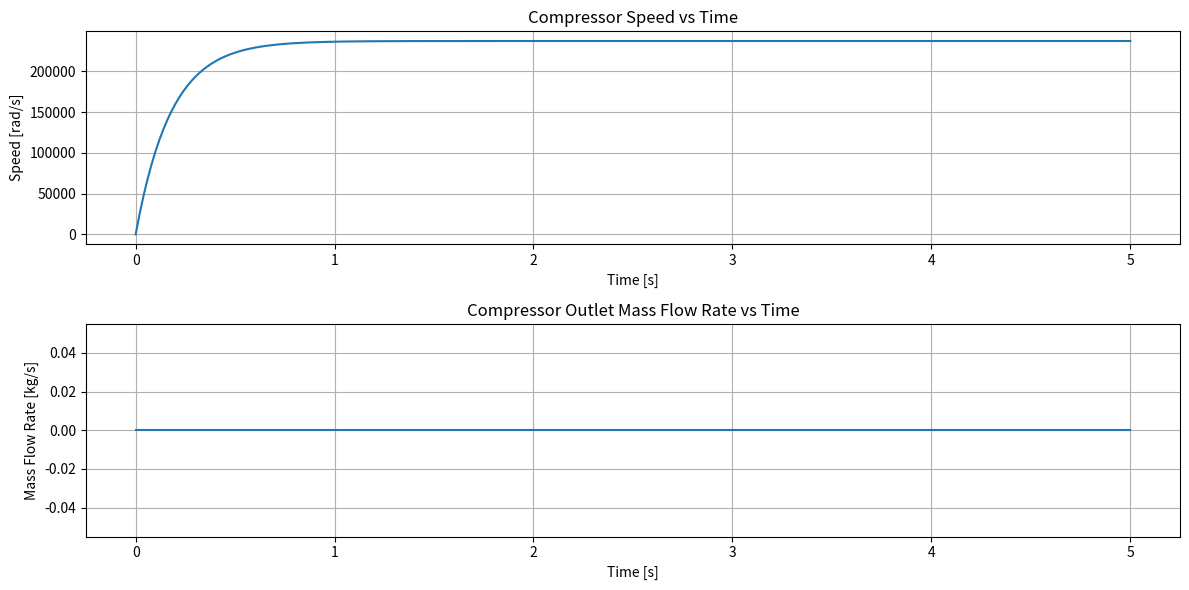

The matplotlib source for this figure:
import numpy as np
from scipy.integrate import solve_ivp
import matplotlib.pyplot as plt

# --- Model & Map parameters ---
Jcp = 5e-5
kt = 0.0153
kv = 0.0153
Rmm = 0.82
eta_mm = 0.985
eta_cp = 0.8

R_air = 286.9
rho_air = 1.23
d_cp = 0.2286
gamma = 1.4
Psm = Pout = 750000

a0 = 2.21195e-3
a1 = -4.63685e-5
a2 = -5.36235e-4
a3 = 2.70399e-4
a4 = -3.69906e-5

b0 = 2.44419
b1 = -1.34837
b2 = 1.76567

c0 = 0.43331
c1 = -0.68344
c2 = 0.80121
c3 = -0.42937
c4 = 0.10581
c5 = -9.78755e-3

Cp_air = gamma * R_air / (gamma - 1)

# --- Initial conditions ---
Tatm = 298.15
Patm = 101325
Vmm = 380
omega0 = 0

# --- Map functions ---

def psi_value(Cp_air, Tatm, Pout, Patm, U_cp, gamma):
    return (Cp_air * Tatm / (0.5*(U_cp**2))) * (((Pout / Patm)**((gamma - 1) / gamma)) - 1)

def mach_number(U_cp, Tatm):
    return U_cp / np.sqrt(gamma * R_air * Tatm)

def phi_max(M):
    return a4*M**4 + a3*M**3 + a2*M**2 + a1*M + a0

def beta_poly(M):
    return b2*M**2 + b1*M + b0

def psi_max(M):
    return c5*M**5 + c4*M**4 + c3*M**3 + c2*M**2 + c1*M + c0

def phi_value(U_cp, Tatm, psi):
    M = mach_number(U_cp, Tatm)
    phi_m = phi_max(M)
    beta_m = beta_poly(M)
    psi_m = psi_max(M)
    
    # psi 제한
    psi = min(psi, psi_m)

    exponent = beta_m * (psi / psi_m - 1)  # overflow 방지
    
    return phi_m * (1 - np.exp(exponent))

# --- Compressor torque ---
def compressor_torque(omega):
    # Clamp omega to avoid divergence
    # omega = np.clip(omega, 1e-3, 1000)
    U_cp = omega * d_cp / 2
    P_ratio = Psm / Patm
    term = (P_ratio ** ((gamma - 1) / gamma)) - 1
    psi = psi_value(Cp_air, Tatm, Pout, Patm, U_cp, gamma)
    phi = phi_value(U_cp, Tatm, psi)
    Wcp = (np.pi * d_cp * rho_air**2 * U_cp * phi) / 4
    torque = Cp_air * omega * Tatm / eta_cp * term * Wcp
    return torque, Wcp

# --- Motor torque ---
def motor_torque(omega):
    return eta_mm * kt / Rmm * (Vmm - kv * omega)

# --- Differential equation ---
def d_omega_dt(t, omega):
    tau_mm = motor_torque(omega[0])
    tau_cp, _ = compressor_torque(omega[0])
    return [(tau_mm - tau_cp) / Jcp]

# --- Simulation ---
t_span = (0, 5)
t_eval = np.linspace(t_span[0], t_span[1], 500)
sol = solve_ivp(d_omega_dt, t_span, [omega0], t_eval=t_eval, method='RK45', max_step=0.01)

# --- Post-processing ---
Wcp_vals = [compressor_torque(omega)[1] for omega in sol.y[0]]

# --- Plotting ---
fig, axs = plt.subplots(2, 1, figsize=(12, 6))

# Speed plot
axs[0].plot(sol.t, sol.y[0] * 60 / (2 * np.pi))
axs[0].set_title("Compressor Speed vs Time")
axs[0].set_xlabel("Time [s]")
axs[0].set_ylabel("Speed [rad/s]")
axs[0].grid(True)

# Mass flow rate plot
axs[1].plot(sol.t, Wcp_vals)
axs[1].set_title("Compressor Outlet Mass Flow Rate vs Time")
axs[1].set_xlabel("Time [s]")
axs[1].set_ylabel("Mass Flow Rate [kg/s]")
axs[1].grid(True)

plt.tight_layout()
plt.show()
